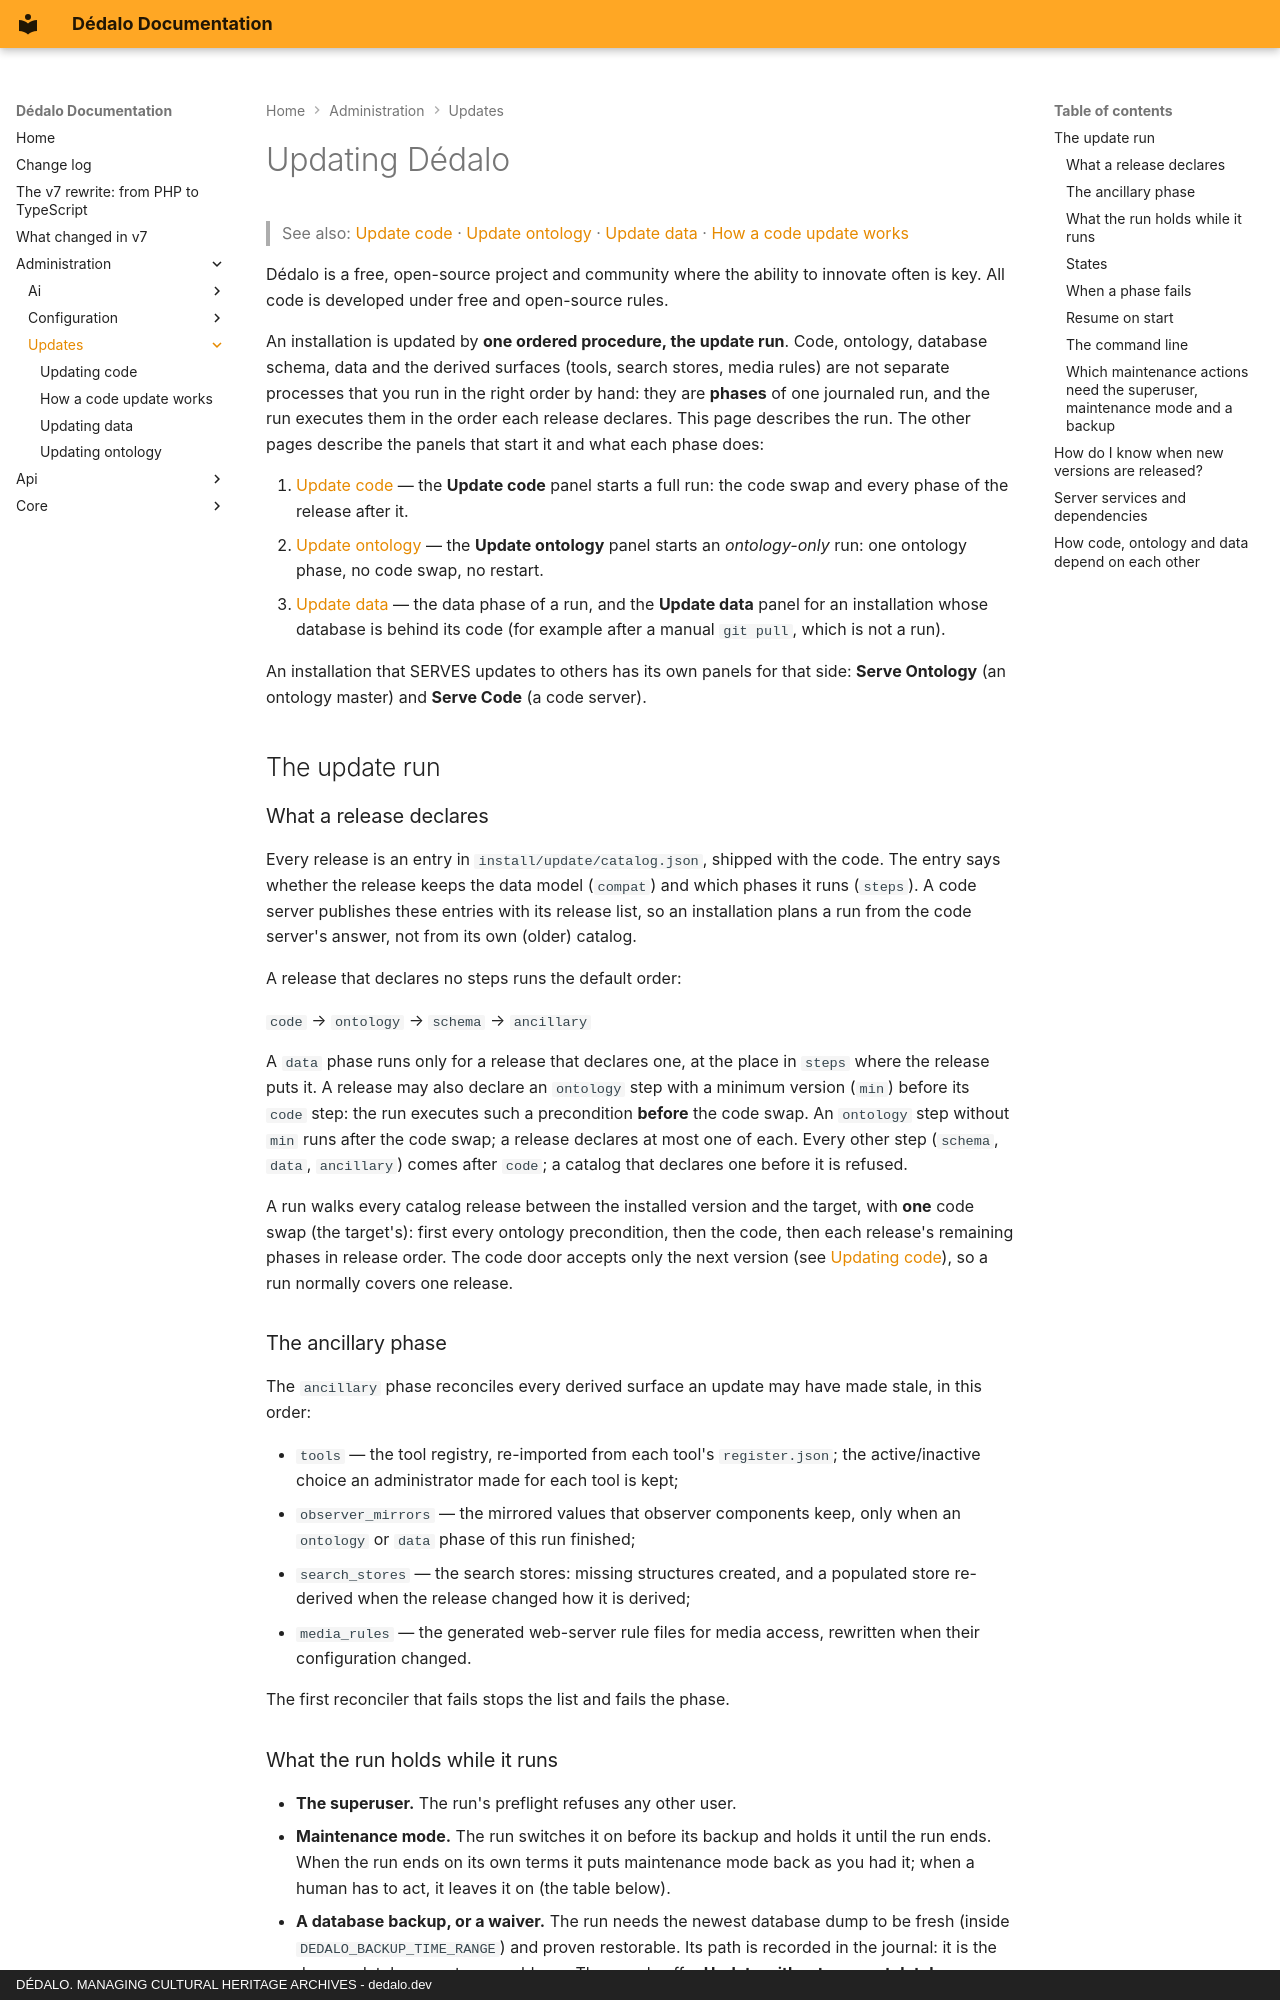

repository: dedalia-org/dedalo · page: administration/updates/index.html · generator: mkdocs · copyright: DÉDALO. MANAGING CULTURAL HERITAGE ARCHIVES - dedalo.dev

# Updating Dédalo

> See also: [Update code](updating_code.md) · [Update ontology](updating_ontology.md) · [Update data](updating_data.md) · [How a code update works](updating_code_options.md)

Dédalo is a free, open-source project and community where the ability to innovate often is key. All code is developed under free and open-source rules.

An installation is updated by **one ordered procedure, the update run**. Code, ontology, database schema, data and the derived surfaces (tools, search stores, media rules) are not separate processes that you run in the right order by hand: they are **phases** of one journaled run, and the run executes them in the order each release declares. This page describes the run. The other pages describe the panels that start it and what each phase does:

1. [Update code](updating_code.md) — the **Update code** panel starts a full run: the code swap and every phase of the release after it.
2. [Update ontology](updating_ontology.md) — the **Update ontology** panel starts an *ontology-only* run: one ontology phase, no code swap, no restart.
3. [Update data](updating_data.md) — the data phase of a run, and the **Update data** panel for an installation whose database is behind its code (for example after a manual `git pull`, which is not a run).

An installation that SERVES updates to others has its own panels for that side: **Serve Ontology** (an ontology master) and **Serve Code** (a code server).

## The update run

### What a release declares

Every release is an entry in `install/update/catalog.json`, shipped with the code. The entry says whether the release keeps the data model (`compat`) and which phases it runs (`steps`). A code server publishes these entries with its release list, so an installation plans a run from the code server's answer, not from its own (older) catalog.

A release that declares no steps runs the default order:

`code` → `ontology` → `schema` → `ancillary`

A `data` phase runs only for a release that declares one, at the place in `steps` where the release puts it. A release may also declare an `ontology` step with a minimum version (`min`) before its `code` step: the run executes such a precondition **before** the code swap. An `ontology` step without `min` runs after the code swap; a release declares at most one of each. Every other step (`schema`, `data`, `ancillary`) comes after `code`; a catalog that declares one before it is refused.

A run walks every catalog release between the installed version and the target, with **one** code swap (the target's): first every ontology precondition, then the code, then each release's remaining phases in release order. The code door accepts only the next version (see [Updating code](updating_code.md)), so a run normally covers one release.

### The ancillary phase

The `ancillary` phase reconciles every derived surface an update may have made stale, in this order:

- `tools` — the tool registry, re-imported from each tool's `register.json`; the active/inactive choice an administrator made for each tool is kept;
- `observer_mirrors` — the mirrored values that observer components keep, only when an `ontology` or `data` phase of this run finished;
- `search_stores` — the search stores: missing structures created, and a populated store re-derived when the release changed how it is derived;
- `media_rules` — the generated web-server rule files for media access, rewritten when their configuration changed.

The first reconciler that fails stops the list and fails the phase.
